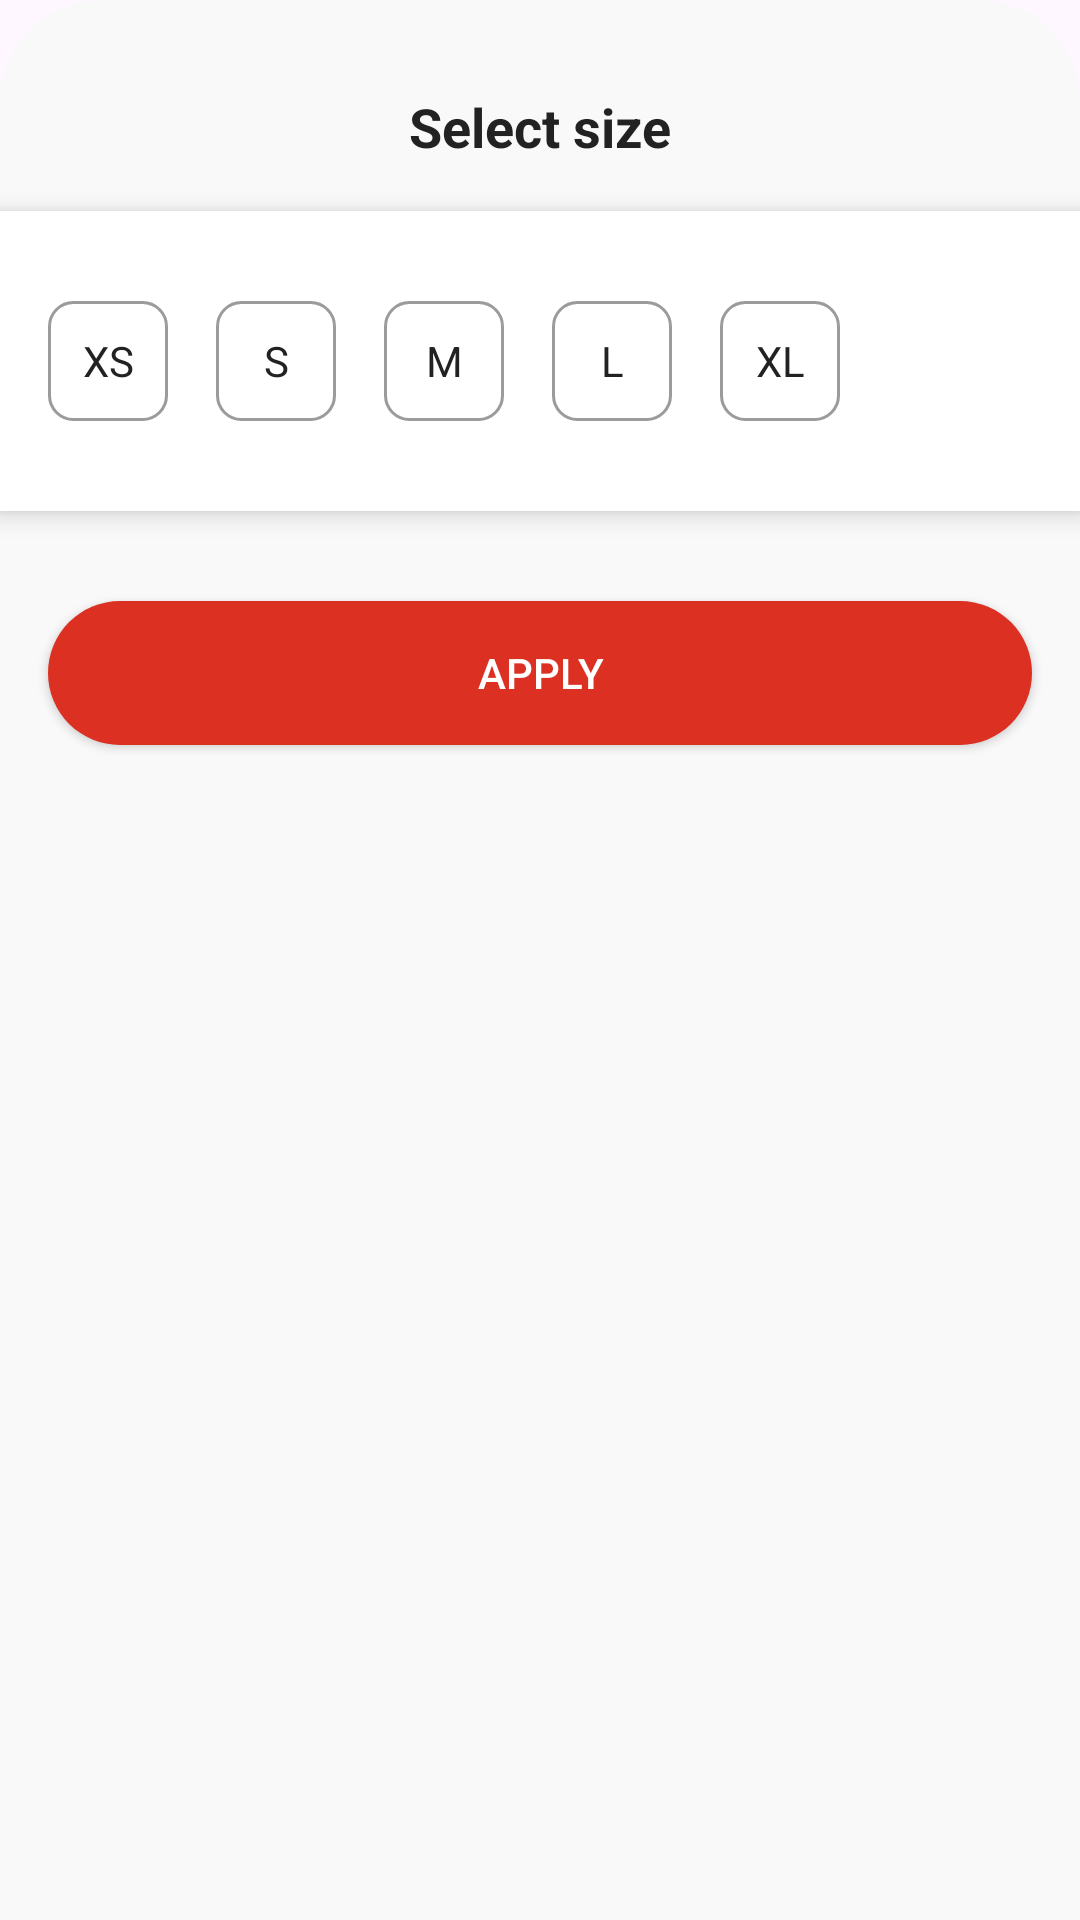

Android layout source for this screen:
<!-- AndroidManifest.xml: application theme Theme.ECommerce -->
<!-- res/layout/bottom_sheet_select_size.xml -->
<?xml version="1.0" encoding="utf-8"?>
<LinearLayout xmlns:android="http://schemas.android.com/apk/res/android"
    android:layout_width="match_parent"
    android:layout_height="wrap_content"
    android:background="@drawable/bg_bottom_sheet_changepwd"
    android:orientation="vertical">

    <TextView
        android:layout_width="wrap_content"
        android:layout_height="wrap_content"
        android:layout_gravity="center"
        android:layout_marginTop="30dp"
        android:layout_marginBottom="16dp"
        android:text="Select size"
        android:textColor="@color/black_custom"
        android:textSize="18sp"
        android:textStyle="bold" />

    <LinearLayout
        android:layout_width="match_parent"
        android:layout_height="100dp"
        android:background="@color/white"
        android:elevation="5dp"
        android:gravity="center_vertical"
        android:orientation="horizontal"
        android:paddingHorizontal="16dp">

        <TextView
            android:id="@+id/txtSizeXS"
            android:layout_width="40dp"
            android:layout_height="40dp"
            android:layout_marginEnd="16dp"
            android:background="@drawable/bg_size"
            android:gravity="center"
            android:text="XS"
            android:textColor="@color/black_custom"
            android:textSize="14sp" />

        <TextView
            android:id="@+id/txtSizeS"
            android:layout_width="40dp"
            android:layout_height="40dp"
            android:layout_marginEnd="16dp"
            android:background="@drawable/bg_size"
            android:gravity="center"
            android:text="S"
            android:textColor="@color/black_custom"
            android:textSize="14sp" />

        <TextView
            android:id="@+id/txtSizeM"
            android:layout_width="40dp"
            android:layout_height="40dp"
            android:layout_marginEnd="16dp"
            android:background="@drawable/bg_size"
            android:gravity="center"
            android:text="M"
            android:textColor="@color/black_custom"
            android:textSize="14sp" />

        <TextView
            android:id="@+id/txtSizeL"
            android:layout_width="40dp"
            android:layout_height="40dp"
            android:layout_marginEnd="16dp"
            android:background="@drawable/bg_size"
            android:gravity="center"
            android:text="L"
            android:textColor="@color/black_custom"
            android:textSize="14sp" />

        <TextView
            android:id="@+id/txtSizeXL"
            android:layout_width="40dp"
            android:layout_height="40dp"
            android:background="@drawable/bg_size"
            android:gravity="center"
            android:text="XL"
            android:textColor="@color/black_custom"
            android:textSize="14sp" />

    </LinearLayout>

    <androidx.appcompat.widget.AppCompatButton
        android:id="@+id/btnApply"
        android:layout_width="match_parent"
        android:layout_height="48dp"
        android:layout_marginHorizontal="16dp"
        android:layout_marginTop="30dp"
        android:layout_marginBottom="40dp"
        android:background="@drawable/bg_button_maxwidth"
        android:text="Apply"
        android:textColor="@color/white" />
</LinearLayout>
<!-- resources referenced by this layout -->
<resources>
  <color name="black_custom">#222222</color>
  <color name="white">#FFFFFFFF</color>
  <!-- drawable bg_bottom_sheet_changepwd (drawable) -->
  <?xml version="1.0" encoding="utf-8"?>
  <shape xmlns:android="http://schemas.android.com/apk/res/android" android:shape="rectangle">
      <corners android:topRightRadius="34dp"
          android:topLeftRadius="34dp"/>
      <solid android:color="@color/background_default"/>
  </shape>
  <!-- drawable bg_button_maxwidth (drawable) -->
  <?xml version="1.0" encoding="utf-8"?>
  <shape xmlns:android="http://schemas.android.com/apk/res/android" android:shape="rectangle">
      <solid android:color="@color/red_button"/>
      <corners android:radius="25dp"/>
  </shape>
  <!-- drawable bg_size (drawable) -->
  <?xml version="1.0" encoding="utf-8"?>
  
  <shape xmlns:android="http://schemas.android.com/apk/res/android" android:shape="rectangle">
      <stroke android:color="@color/text_color_hint" android:width="1dp"/>
      <corners android:radius="8dp"/>
  </shape>
  <style name="Theme.ECommerce" parent="Base.Theme.ECommerce" />
  <color name="background_default">#F9F9F9</color>
  <color name="red_button">#DB3022</color>
  <color name="text_color_hint">#9B9B9B</color>
  <style name="Base.Theme.ECommerce" parent="Theme.Material3.DayNight.NoActionBar">
          
          <item name="colorPrimary">@color/red_button</item>
          <item name="android:statusBarColor">@color/white</item>
          <item name="android:windowLightStatusBar">true</item>
      </style>
</resources>
